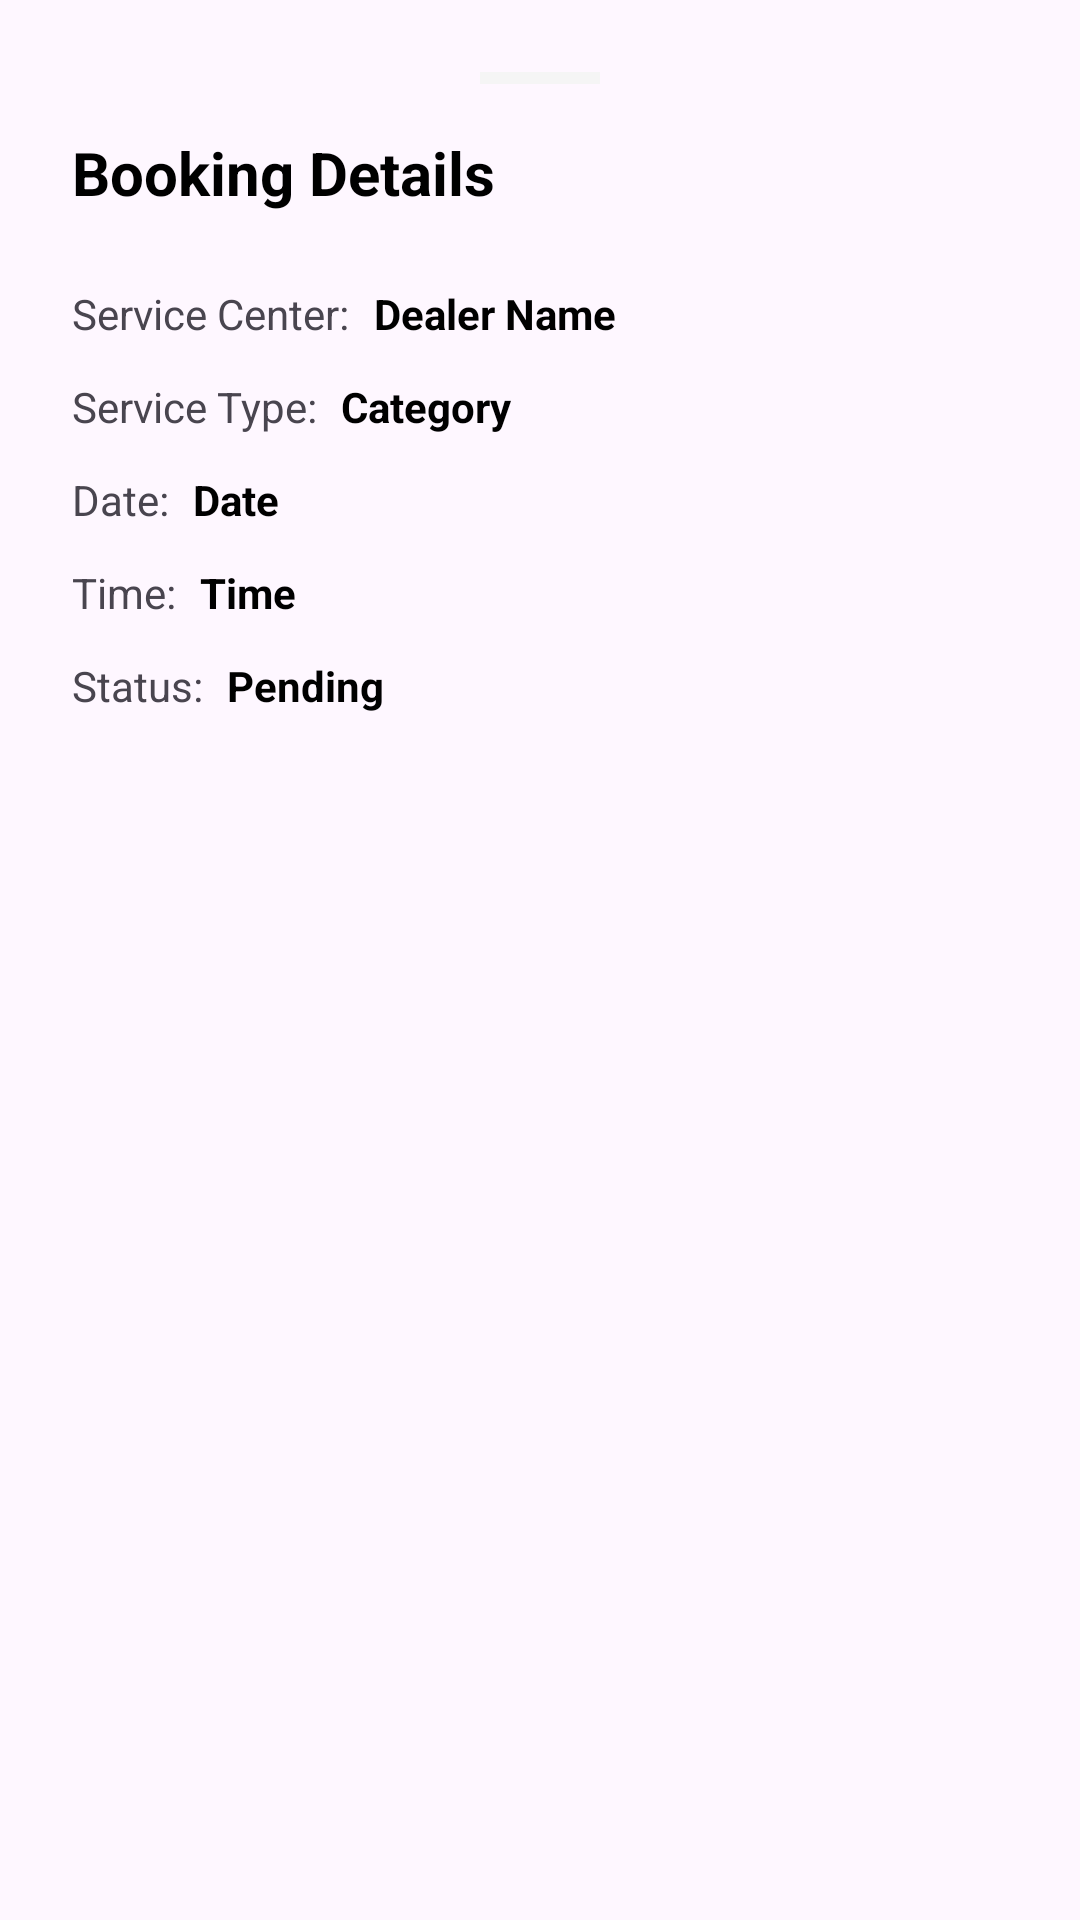

Write the Android layout XML for this screen, with the resource values it uses.
<!-- AndroidManifest.xml: application theme Theme.XtremeMoto -->
<!-- res/layout/dialog_service_details.xml -->
<?xml version="1.0" encoding="utf-8"?>
<androidx.constraintlayout.widget.ConstraintLayout xmlns:android="http://schemas.android.com/apk/res/android"
    xmlns:app="http://schemas.android.com/apk/res-auto"
    android:layout_width="match_parent"
    android:layout_height="wrap_content"
    android:background="@drawable/bg_bottom_sheet"
    android:padding="24dp">

    <View
        android:id="@+id/viewDragHandle"
        android:layout_width="40dp"
        android:layout_height="4dp"
        android:background="@color/light_gray"
        app:layout_constraintEnd_toEndOf="parent"
        app:layout_constraintStart_toStartOf="parent"
        app:layout_constraintTop_toTopOf="parent" />

    <TextView
        android:id="@+id/tvTitle"
        android:layout_width="wrap_content"
        android:layout_height="wrap_content"
        android:layout_marginTop="16dp"
        android:text="Booking Details"
        android:textColor="@color/black"
        android:textSize="20sp"
        android:textStyle="bold"
        app:layout_constraintStart_toStartOf="parent"
        app:layout_constraintTop_toBottomOf="@id/viewDragHandle" />

    <TextView
        android:id="@+id/tvLabelDealer"
        android:layout_width="wrap_content"
        android:layout_height="wrap_content"
        android:layout_marginTop="24dp"
        android:text="Service Center:"
        android:textSize="14sp"
        app:layout_constraintStart_toStartOf="parent"
        app:layout_constraintTop_toBottomOf="@id/tvTitle" />

    <TextView
        android:id="@+id/tvDialogDealer"
        android:layout_width="0dp"
        android:layout_height="wrap_content"
        android:layout_marginStart="8dp"
        android:text="Dealer Name"
        android:textColor="@color/black"
        android:textStyle="bold"
        app:layout_constraintBaseline_toBaselineOf="@id/tvLabelDealer"
        app:layout_constraintEnd_toEndOf="parent"
        app:layout_constraintStart_toEndOf="@id/tvLabelDealer" />

    <TextView
        android:id="@+id/tvLabelCategory"
        android:layout_width="wrap_content"
        android:layout_height="wrap_content"
        android:layout_marginTop="12dp"
        android:text="Service Type:"
        android:textSize="14sp"
        app:layout_constraintStart_toStartOf="parent"
        app:layout_constraintTop_toBottomOf="@id/tvLabelDealer" />

    <TextView
        android:id="@+id/tvDialogCategory"
        android:layout_width="0dp"
        android:layout_height="wrap_content"
        android:layout_marginStart="8dp"
        android:text="Category"
        android:textColor="@color/black"
        android:textStyle="bold"
        app:layout_constraintBaseline_toBaselineOf="@id/tvLabelCategory"
        app:layout_constraintEnd_toEndOf="parent"
        app:layout_constraintStart_toEndOf="@id/tvLabelCategory" />

    <TextView
        android:id="@+id/tvLabelDate"
        android:layout_width="wrap_content"
        android:layout_height="wrap_content"
        android:layout_marginTop="12dp"
        android:text="Date:"
        android:textSize="14sp"
        app:layout_constraintStart_toStartOf="parent"
        app:layout_constraintTop_toBottomOf="@id/tvLabelCategory" />

    <TextView
        android:id="@+id/tvDialogDate"
        android:layout_width="0dp"
        android:layout_height="wrap_content"
        android:layout_marginStart="8dp"
        android:text="Date"
        android:textColor="@color/black"
        android:textStyle="bold"
        app:layout_constraintBaseline_toBaselineOf="@id/tvLabelDate"
        app:layout_constraintEnd_toEndOf="parent"
        app:layout_constraintStart_toEndOf="@id/tvLabelDate" />

    <TextView
        android:id="@+id/tvLabelTime"
        android:layout_width="wrap_content"
        android:layout_height="wrap_content"
        android:layout_marginTop="12dp"
        android:text="Time:"
        android:textSize="14sp"
        app:layout_constraintStart_toStartOf="parent"
        app:layout_constraintTop_toBottomOf="@id/tvLabelDate" />

    <TextView
        android:id="@+id/tvDialogTime"
        android:layout_width="0dp"
        android:layout_height="wrap_content"
        android:layout_marginStart="8dp"
        android:text="Time"
        android:textColor="@color/black"
        android:textStyle="bold"
        app:layout_constraintBaseline_toBaselineOf="@id/tvLabelTime"
        app:layout_constraintEnd_toEndOf="parent"
        app:layout_constraintStart_toEndOf="@id/tvLabelTime" />

    <TextView
        android:id="@+id/tvLabelStatus"
        android:layout_width="wrap_content"
        android:layout_height="wrap_content"
        android:layout_marginTop="12dp"
        android:text="Status:"
        android:textSize="14sp"
        app:layout_constraintStart_toStartOf="parent"
        app:layout_constraintTop_toBottomOf="@id/tvLabelTime" />

    <TextView
        android:id="@+id/tvDialogStatus"
        android:layout_width="wrap_content"
        android:layout_height="wrap_content"
        android:layout_marginStart="8dp"
        android:text="Pending"
        android:textColor="@color/black"
        android:textStyle="bold"
        app:layout_constraintBaseline_toBaselineOf="@id/tvLabelStatus"
        app:layout_constraintStart_toEndOf="@id/tvLabelStatus" />

</androidx.constraintlayout.widget.ConstraintLayout>
<!-- resources referenced by this layout -->
<resources>
  <color name="black">#FF000000</color>
  <color name="light_gray">#F5F5F5</color>
  <style name="Theme.XtremeMoto" parent="Base.Theme.XtremeMoto" />
  <style name="Base.Theme.XtremeMoto" parent="Theme.Material3.DayNight.NoActionBar">
          
      </style>
</resources>
